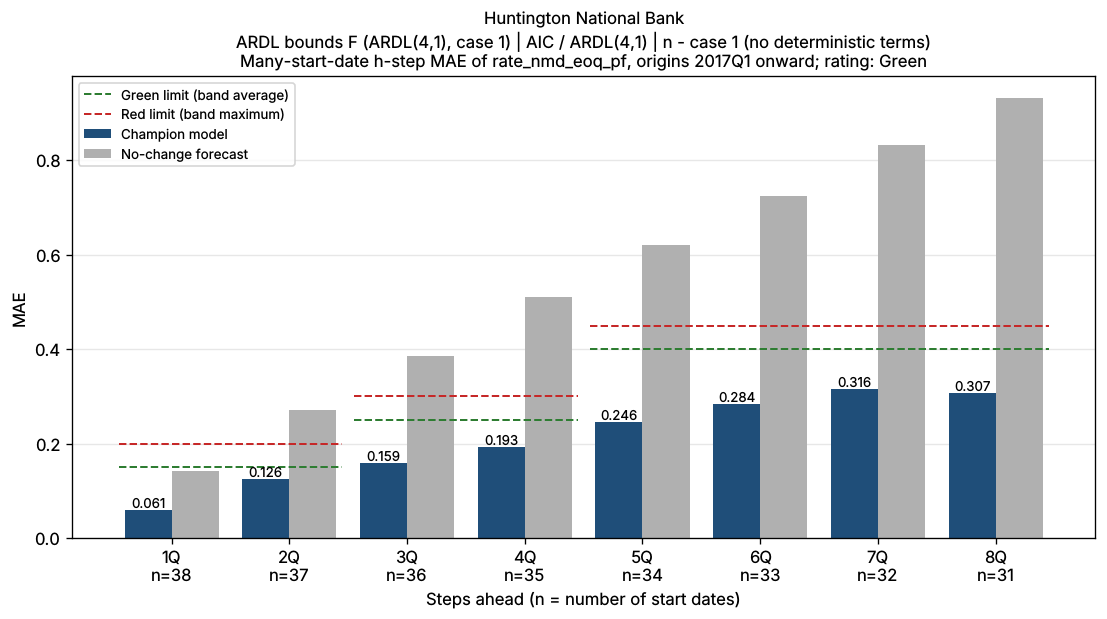

Values plotted in this chart, from the file beside it:
horizon_q, first_origin, last_origin, n_windows, mae, naive_mae, bank_name
1Q, 2017Q1, 2026Q2, 38, 0.06059, 0.1422, Huntington National Bank
2Q, 2017Q1, 2026Q1, 37, 0.1263, 0.2705, Huntington National Bank
3Q, 2017Q1, 2025Q4, 36, 0.1591, 0.3858, Huntington National Bank
4Q, 2017Q1, 2025Q3, 35, 0.1927, 0.5097, Huntington National Bank
5Q, 2017Q1, 2025Q2, 34, 0.2462, 0.621, Huntington National Bank
6Q, 2017Q1, 2025Q1, 33, 0.2841, 0.724, Huntington National Bank
7Q, 2017Q1, 2024Q4, 32, 0.3157, 0.8323, Huntington National Bank
8Q, 2017Q1, 2024Q3, 31, 0.3074, 0.9305, Huntington National Bank
